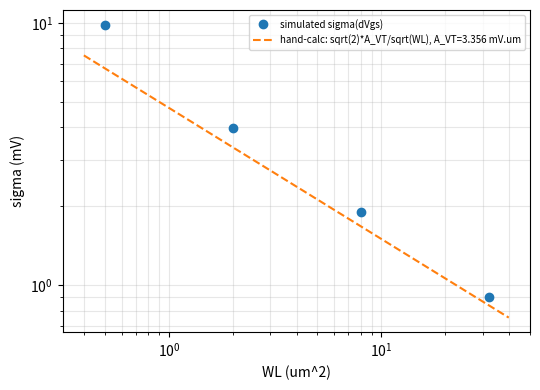

Generate this figure with matplotlib:
import numpy as np
import matplotlib
matplotlib.use('Agg')
import matplotlib.pyplot as plt
wl = np.array([0.5, 2, 8, 32]); sd = np.array([9.852, 3.991, 1.908, 0.904])
x = np.logspace(-0.4, 1.6, 50)
plt.figure(figsize=(5.5, 4))
plt.loglog(wl, sd, 'o', label='simulated sigma(dVgs)')
plt.loglog(x, np.sqrt(2)*3.356/np.sqrt(x), '--', label='hand-calc: sqrt(2)*A_VT/sqrt(WL), A_VT=3.356 mV.um')
plt.xlabel('WL (um^2)'); plt.ylabel('sigma (mV)'); plt.legend(fontsize=7); plt.grid(alpha=0.3, which='both')
plt.tight_layout(); plt.savefig('fig_pelgrom_handcalc.png', dpi=200)
